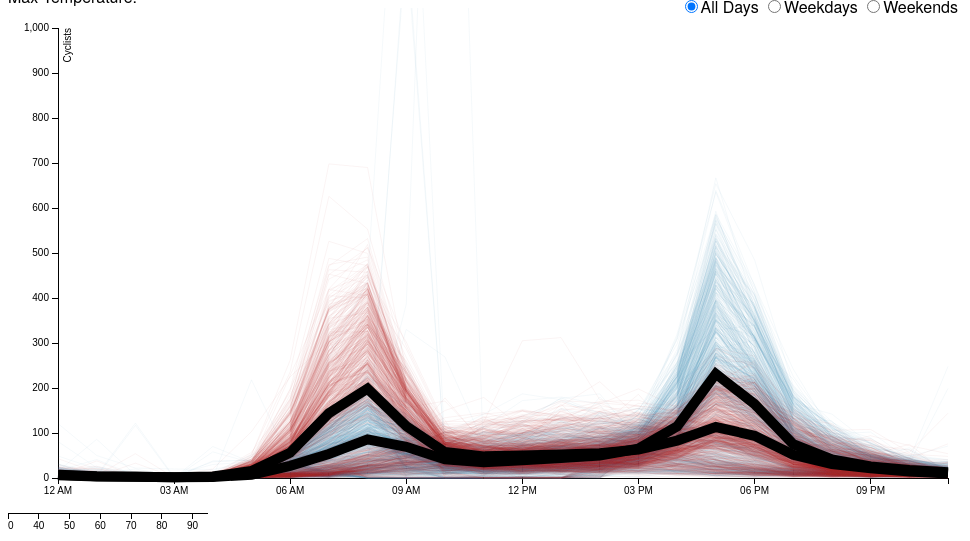
D3 v3 page, settled after 360 driven frames (6 s of simulated time); the page loaded 1 data file(s).


// define time entries' format
var parseTime = d3.time.format("%I:%M:%S %p").parse;
// global variable for dataset
var thedata;

var numEntriesPerDay = 48;

var margin = {top: 20, right: 20, bottom: 30, left: 50},
    width = 960 - margin.left - margin.right,
    height = 500 - margin.top - margin.bottom;
	
var parseDate = d3.time.format("%d-%b-%y").parse;
var parseTime = d3.time.format("%I:%M:%S %p").parse;

var xScale = d3.time.scale()
    .range([0, width]);

var yScale = d3.scale.linear()
    .range([height, 0]);
	
var xAxis = d3.svg.axis()
    .scale(xScale)
    .orient("bottom")
	.tickFormat(d3.time.format("%I %p"));

var yAxis = d3.svg.axis()
    .scale(yScale)
    .orient("left");
	
var line = d3.svg.line()
	.interpolate("linear")
    .x(function(d) { return xScale(d.time); })
    .y(function(d) { return yScale(d.count); });
	
var avgline = d3.svg.line()
	.x(function(d) { return xScale(parseTime(d.key)); })
	.y(function(d) { return yScale(+d.values); });
	
var svg = d3.select("body").append("svg")
    .attr("width", width + margin.left + margin.right)
    .attr("height", height + margin.top + margin.bottom)
  .append("g")
    .attr("transform", "translate(" + margin.left + "," + margin.top + ")");
	
function sortTime(a, b) {
	return parseTime(a) - parseTime(b);
}

d3.csv("fremont.csv", function(csv) //load data
{	
	thedata = csv;
	
	var barwidth = 200,
		barheight = 20;

	// original temp selection is all
	var temp_selection = d3.extent(csv, function(d) {return +d.Max_TemperatureF;} );
	// defin scale for temp brush
	var temp_scale = d3.scale.linear()
		.domain(temp_selection)
		.range([0,barwidth]);
	// define brusher for temp
	var temp_brush = d3.svg.brush()
		.x(temp_scale)
		.on("brush", brushed);
	// define axis for temp brush
	var temp_axis = d3.svg.axis()
		.scale(temp_scale)
		.orient("bottom")
		.ticks(5);
	// map the temp bar
	var tempbar = d3.select("body")
		.append("svg")
		.attr("width", barwidth)
		.attr("height", barheight);
	// apply axis
	tempbar.append("g")
		.attr("class", "x axis")
		.call(temp_axis);
	// define brush
	tempbar.append("g")
		.attr("class", "brush")
		.call(temp_brush)
		.selectAll("rect")
		.attr("height", barheight);
		
	// dataset holding the average at each hour over all days
	// (initial aggregation for the checked "all")
	var NBavgdata = d3.nest() //average over all days aggregation
		.key(function(d) {return d.Time;})
		.sortKeys(sortTime)
		.rollup(function(d)
		{
			return d3.mean(d, function(g) {return +g.CyclistCount;});
		})
		.entries(thedata.filter(function(d) { return d.Direction === " NB";} ));
	
	var SBavgdata = d3.nest() //average over all days aggregation
		.key(function(d) {return d.Time;})
		.sortKeys(sortTime)
		.rollup(function(d)
		{
			return d3.mean(d, function(g) {return +g.CyclistCount;});
		})
		.entries(thedata.filter(function(d) { return d.Direction === " SB";} ));
	
	// each individual day's counts - southbound
	var sbcycledata = d3.nest() //for each calendar day, get bike data by time
		.key(function(d) {return d.Date;})
		.key(function(d) {return d.Time;})
		.sortKeys(d3.ascending)
		.rollup(function(d)
		{
			return d3.mean(d, function(g) {return +g.CyclistCount;});
		})
		.map(thedata.filter(function(d) { return d.Direction === " SB";} ));
		
	// each individual day's counts - northbound
	var nbcycledata = d3.nest() //for each calendar day, get bike data by time
		.key(function(d) {return d.Date;})
		.key(function(d) {return d.Time;})
		.sortKeys(d3.ascending)
		.rollup(function(d)
		{
			return d3.mean(d, function(g) {return +g.CyclistCount;});
		})
		.map(thedata.filter(function(d) { return d.Direction === " NB";} ));
		
	// different formatting of NB count data to match mbostock's example:
	// http://bl.ocks.org/mbostock/3884955
	var daysNB = d3.keys(nbcycledata).map(function(date) {
		return {
			name: date,
			values: thedata.filter(function(d) { return (d.Date === date && d.Direction === " NB"); }).map(function(d) {
				return { time: parseTime(d.Time), count: +d.CyclistCount };
			})
		};
	});
	
	// different formatting of SB count data to match mbostock's example:
	// http://bl.ocks.org/mbostock/3884955
	var daysSB = d3.keys(sbcycledata).map(function(date) {
		return {
			name: date,
			values: thedata.filter(function(d) { return (d.Date === date && d.Direction === " SB"); }).map(function(d) {
				return { time: parseTime(d.Time), count: +d.CyclistCount };
			})
		};
	});
	
	// define x-domain
	xScale.domain(d3.extent(thedata, function(d) { return parseTime(d.Time); }));
	
	// define y-domain
	yScale.domain([
		d3.min(daysNB, function(c) { return d3.min(c.values, function(v) { return v.count; }); }),
		1000
		//d3.max(daysNB, function(c) { return d3.max(c.values, function(v) { return v.count; }); })
	]);
	
	// draw x-axis:
	svg.append("g")
      .attr("class", "x axis")
      .attr("transform", "translate(0," + height + ")")
      .call(xAxis);
	  
	//draw y-axis:
	svg.append("g")
      .attr("class", "y axis")
      .call(yAxis)
    .append("text")
      .attr("transform", "rotate(-90)")
      .attr("y", 6)
      .attr("dy", ".71em")
      .style("text-anchor", "end")
      .text("Cyclists");
	
	// draw all NB day lines
	var nbday = svg.selectAll(".nbday")
		.data(daysNB)
		.enter()
		.append("path")
			.attr("class", "line nbday")
			.attr("d", function(d) { return line(d.values); })
			.style("stroke", "steelblue");
	
	// draw all SB day lines
	var sbday = svg.selectAll(".sbday")
		.data(daysSB)
		.enter()
		.append("path")
			.attr("class", "line sbday")
			.attr("d", function(d) { return line(d.values); })
			.style("stroke", "brown");
	 
	 // draw line for NB average
	 svg.append("path")
		.datum(NBavgdata)
		.attr("class", "line nbavg")
		.attr("d", function(d) { return avgline(d); });
	 
	 // draw line for SB average
	 svg.append("path")
		.datum(SBavgdata)
		.attr("class", "line sbavg")
		.attr("d", function(d) { return avgline(d); });
	
		
	var numdays = Math.ceil(csv.length/48);
	
	d3.selectAll("input")
		.on("change", change);
	
	function change()
	{
		//Update data based on day of week
		var value = this.value;
		var csv_filtered;
		if (value == "weekdays") {
			csv_filtered = thedata.filter(function(d) { return d.IsWeekday == "TRUE"; });
		} else if (value == "weekends") {
			csv_filtered = thedata.filter(function(d) { return d.IsWeekday == "FALSE"; });
		} else {
			csv_filtered = thedata;
		}
		//Update data based on temp
		csv_filtered = csv_filtered.filter(function(d){
			return temp_selection[0] <= d.Max_TemperatureF &&
				d.Max_TemperatureF <= temp_selection[1];
		});
		//new averaged data for NB traffic
		var NBavgdata = d3.nest() //average over all days aggregation
			.key(function(d) {return d.Time;})
			.sortKeys(sortTime)
			.rollup(function(d)
			{
				return d3.mean(d, function(g) {return +g.CyclistCount;});
			})
			.entries(csv_filtered.filter(function(d) { return d.Direction === " NB";} ));
		//new averaged data for SB traffic
		var SBavgdata = d3.nest() //average over all days aggregation
			.key(function(d) {return d.Time;})
			.sortKeys(sortTime)
			.rollup(function(d)
			{
				return d3.mean(d, function(g) {return +g.CyclistCount;});
			})
			.entries(csv_filtered.filter(function(d) { return d.Direction === " SB";} ));
	/* We could eliminate sbcycledata and nbcycledata if we could figure out how to get a list of all days in order
		Only ever used in daysSB and days NB: "d3.keys(nbcycledata)..." */
		
		// each individual day's counts - southbound
	var sbcycledata = d3.nest() //for each calendar day, get bike data by time
		.key(function(d) {return d.Date;})
		.key(function(d) {return d.Time;})
		.sortKeys(d3.ascending)
		.rollup(function(d)
		{
			return d3.mean(d, function(g) {return +g.CyclistCount;});
		})
		.map(csv_filtered.filter(function(d) { return d.Direction === " SB";} ));
		
	// each individual day's counts - northbound
	var nbcycledata = d3.nest() //for each calendar day, get bike data by time
		.key(function(d) {return d.Date;})
		.key(function(d) {return d.Time;})
		.sortKeys(d3.ascending)
		.rollup(function(d)
		{
			return d3.mean(d, function(g) {return +g.CyclistCount;});
		})
		.map(csv_filtered.filter(function(d) { return d.Direction === " NB";} ));
		
	// different formatting of NB count data to match mbostock's example:
	// http://bl.ocks.org/mbostock/3884955
	var daysNB = d3.keys(nbcycledata).map(function(date) {
		return {
			name: date,
			values: csv_filtered.filter(function(d) { return (d.Date === date && d.Direction === " NB"); }).map(function(d) {
				return { time: parseTime(d.Time), count: +d.CyclistCount };
			})
		};
	});
	
	// different formatting of SB count data to match mbostock's example:
	// http://bl.ocks.org/mbostock/3884955
	var daysSB = d3.keys(sbcycledata).map(function(date) {
		return {
			name: date,
			values: csv_filtered.filter(function(d) { return (d.Date === date && d.Direction === " SB"); }).map(function(d) {
				return { time: parseTime(d.Time), count: +d.CyclistCount };
			})
		};
	});
		
		
		/* Update average lines */
		// update NB average
		d3.select(".nbavg")
			.datum(NBavgdata)
			.transition()
			.duration(1000)
			.attr("d", function(d) { return avgline(d); });
		//update SB average
		d3.select(".sbavg")
			.datum(SBavgdata)
			.transition()
			.duration(1000)
			.attr("d", function(d) { return avgline(d); });
			
		/* Update NB lines */
		var nblines = svg.selectAll(".nbday")
			//.data(daysNB, function(d) {return d.key;} );
			.data(daysNB);
		//take care of incoming nb lines - draw them
		nblines.enter()
			.append("path")
			.attr("class", "line nbday")
			.attr("d", function(d) { return line(d.values); })
			.style("stroke", "steelblue");
		//take care of outgoing nb lines - delete them
		nblines.exit()
			.transition()
			.duration(1000)
			.style("opacity", "0")
			.remove();
		//take care of nb lines being updated - recalc data (this grouping should be empty...)
		nblines.transition()
			.duration(1000)
			.attr("d", function(d) { return line(d.values); })
			.style("stroke", "steelblue");
			
		/* Update SB lines */
		var sblines = svg.selectAll(".sbday")
			//.data(daysSB, function(d) {return d.key;} );
			.data(daysSB);
		//take care of incoming sb lines - draw them
		sblines.enter()
			.append("path")
			.attr("class", "line sbday")
			.attr("d", function(d) { return line(d.values); })
			.style("stroke", "brown");
		//take care of outgoing sb lines - delete them
		sblines.exit()
			.transition()
			.duration(1000)
			.style("opacity", "0")
			.remove();
		//take care of sb lines being updated - recalc data (this grouping should be empty...)
		sblines.transition()
			.duration(1000)
			.attr("d", function(d) { return line(d.values); })
			.style("stroke", "brown");
		
			
			
		
			
		numdays = Math.ceil(csv_filtered.length/48);
		
		console.log(numdays);
	}
	
	function brushed()
	{
		temp_selection = temp_brush.empty() ? temp_scale.domain() : temp_brush.extent();
		change();
	}
});


### data: fremont.csv
, Date, Time, Direction, CyclistCount, IsWeekday, Max_TemperatureF, PrecipitationIn, daynum
1, 2012-10-02, 12:00:00 AM, NB, 0, TRUE, 63, 0, 275
2, 2012-10-02, 01:00:00 AM, NB, 0, TRUE, 63, 0, 275
3, 2012-10-02, 02:00:00 AM, NB, 0, TRUE, 63, 0, 275
4, 2012-10-02, 03:00:00 AM, NB, 0, TRUE, 63, 0, 275
5, 2012-10-02, 04:00:00 AM, NB, 0, TRUE, 63, 0, 275
6, 2012-10-02, 05:00:00 AM, NB, 0, TRUE, 63, 0, 275
7, 2012-10-02, 06:00:00 AM, NB, 0, TRUE, 63, 0, 275
8, 2012-10-02, 07:00:00 AM, NB, 0, TRUE, 63, 0, 275
9, 2012-10-02, 08:00:00 AM, NB, 0, TRUE, 63, 0, 275
10, 2012-10-02, 09:00:00 AM, NB, 0, TRUE, 63, 0, 275
11, 2012-10-02, 10:00:00 AM, NB, 0, TRUE, 63, 0, 275
12, 2012-10-02, 11:00:00 AM, NB, 0, TRUE, 63, 0, 275
13, 2012-10-02, 12:00:00 PM, NB, 0, TRUE, 63, 0, 275
14, 2012-10-02, 01:00:00 PM, NB, 7, TRUE, 63, 0, 275
15, 2012-10-02, 02:00:00 PM, NB, 55, TRUE, 63, 0, 275
16, 2012-10-02, 03:00:00 PM, NB, 81, TRUE, 63, 0, 275
17, 2012-10-02, 04:00:00 PM, NB, 167, TRUE, 63, 0, 275
18, 2012-10-02, 05:00:00 PM, NB, 393, TRUE, 63, 0, 275
19, 2012-10-02, 06:00:00 PM, NB, 236, TRUE, 63, 0, 275
20, 2012-10-02, 07:00:00 PM, NB, 104, TRUE, 63, 0, 275
21, 2012-10-02, 08:00:00 PM, NB, 51, TRUE, 63, 0, 275
22, 2012-10-02, 09:00:00 PM, NB, 35, TRUE, 63, 0, 275
23, 2012-10-02, 10:00:00 PM, NB, 27, TRUE, 63, 0, 275
24, 2012-10-02, 11:00:00 PM, NB, 9, TRUE, 63, 0, 275
25, 2012-10-02, 12:00:00 AM, SB, 0, TRUE, 63, 0, 275
26, 2012-10-02, 01:00:00 AM, SB, 0, TRUE, 63, 0, 275
27, 2012-10-02, 02:00:00 AM, SB, 0, TRUE, 63, 0, 275
28, 2012-10-02, 03:00:00 AM, SB, 0, TRUE, 63, 0, 275
29, 2012-10-02, 04:00:00 AM, SB, 0, TRUE, 63, 0, 275
30, 2012-10-02, 05:00:00 AM, SB, 0, TRUE, 63, 0, 275
31, 2012-10-02, 06:00:00 AM, SB, 0, TRUE, 63, 0, 275
32, 2012-10-02, 07:00:00 AM, SB, 0, TRUE, 63, 0, 275
33, 2012-10-02, 08:00:00 AM, SB, 0, TRUE, 63, 0, 275
34, 2012-10-02, 09:00:00 AM, SB, 0, TRUE, 63, 0, 275
35, 2012-10-02, 10:00:00 AM, SB, 0, TRUE, 63, 0, 275
36, 2012-10-02, 11:00:00 AM, SB, 0, TRUE, 63, 0, 275
37, 2012-10-02, 12:00:00 PM, SB, 0, TRUE, 63, 0, 275
38, 2012-10-02, 01:00:00 PM, SB, 48, TRUE, 63, 0, 275
39, 2012-10-02, 02:00:00 PM, SB, 75, TRUE, 63, 0, 275
40, 2012-10-02, 03:00:00 PM, SB, 71, TRUE, 63, 0, 275
41, 2012-10-02, 04:00:00 PM, SB, 111, TRUE, 63, 0, 275
42, 2012-10-02, 05:00:00 PM, SB, 170, TRUE, 63, 0, 275
43, 2012-10-02, 06:00:00 PM, SB, 145, TRUE, 63, 0, 275
44, 2012-10-02, 07:00:00 PM, SB, 71, TRUE, 63, 0, 275
45, 2012-10-02, 08:00:00 PM, SB, 35, TRUE, 63, 0, 275
46, 2012-10-02, 09:00:00 PM, SB, 28, TRUE, 63, 0, 275
47, 2012-10-02, 10:00:00 PM, SB, 15, TRUE, 63, 0, 275
48, 2012-10-02, 11:00:00 PM, SB, 4, TRUE, 63, 0, 275
49, 2012-10-03, 12:00:00 AM, NB, 9, TRUE, 66, 0, 276
50, 2012-10-03, 01:00:00 AM, NB, 6, TRUE, 66, 0, 276
51, 2012-10-03, 02:00:00 AM, NB, 1, TRUE, 66, 0, 276
52, 2012-10-03, 03:00:00 AM, NB, 3, TRUE, 66, 0, 276
53, 2012-10-03, 04:00:00 AM, NB, 1, TRUE, 66, 0, 276
54, 2012-10-03, 05:00:00 AM, NB, 10, TRUE, 66, 0, 276
55, 2012-10-03, 06:00:00 AM, NB, 50, TRUE, 66, 0, 276
56, 2012-10-03, 07:00:00 AM, NB, 95, TRUE, 66, 0, 276
57, 2012-10-03, 08:00:00 AM, NB, 146, TRUE, 66, 0, 276
58, 2012-10-03, 09:00:00 AM, NB, 104, TRUE, 66, 0, 276
59, 2012-10-03, 10:00:00 AM, NB, 46, TRUE, 66, 0, 276
60, 2012-10-03, 11:00:00 AM, NB, 32, TRUE, 66, 0, 276
... 43,622 more rows